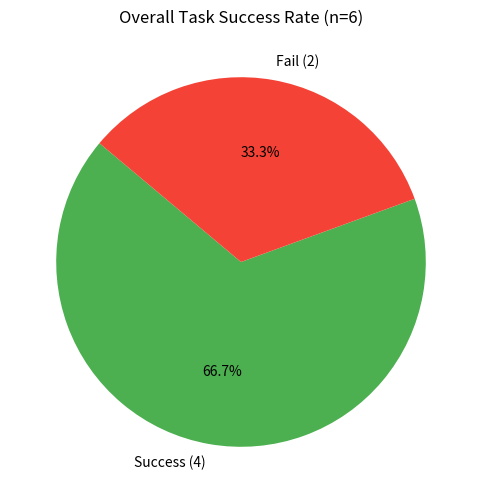
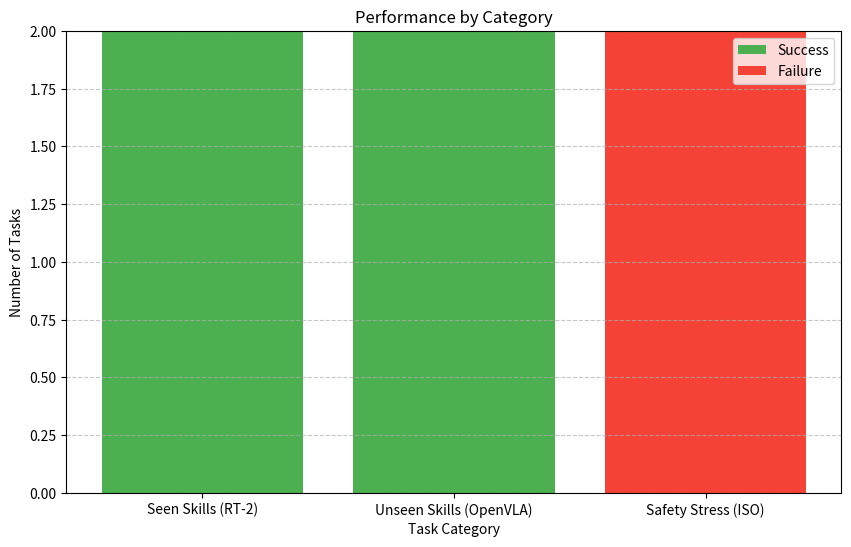

Reproduce these figures in Python, in order.

import matplotlib.pyplot as plt
import json
import os
import sys

# Data from the report (Hardcoding for consistent styling matching the report text)
# We could read json, but the report artifact is the source of truth for the README text.
data = [
    {"category": "Seen Skills (RT-2)", "success": 2, "total": 2},
    {"category": "Unseen Skills (OpenVLA)", "success": 2, "total": 2},
    {"category": "Safety Stress (ISO)", "success": 0, "total": 2}
]

def generate_graphs():
    output_dir = "viz_output"
    os.makedirs(output_dir, exist_ok=True)
    
    # 1. Overall Success Rate Pie Chart
    plt.figure(figsize=(6, 6))
    total_success = sum([d["success"] for d in data])
    total_tasks = sum([d["total"] for d in data])
    total_fail = total_tasks - total_success
    
    plt.pie([total_success, total_fail], labels=[f"Success ({total_success})", f"Fail ({total_fail})"], 
            colors=['#4CAF50', '#F44336'], autopct='%1.1f%%', startangle=140)
    plt.title(f"Overall Task Success Rate (n={total_tasks})")
    plt.savefig(f"{output_dir}/benchmark_success_rate.png")
    print(f"Generated {output_dir}/benchmark_success_rate.png")
    plt.close()

    # 2. Category Performance Bar Chart
    categories = [d["category"] for d in data]
    success_counts = [d["success"] for d in data]
    fail_counts = [d["total"] - d["success"] for d in data]
    
    plt.figure(figsize=(10, 6))
    plt.bar(categories, success_counts, label='Success', color='#4CAF50')
    plt.bar(categories, fail_counts, bottom=success_counts, label='Failure', color='#F44336')
    
    plt.xlabel('Task Category')
    plt.ylabel('Number of Tasks')
    plt.title('Performance by Category')
    plt.legend()
    plt.grid(axis='y', linestyle='--', alpha=0.7)
    plt.savefig(f"{output_dir}/benchmark_categories.png")
    print(f"Generated {output_dir}/benchmark_categories.png")
    plt.close()

if __name__ == "__main__":
    generate_graphs()
